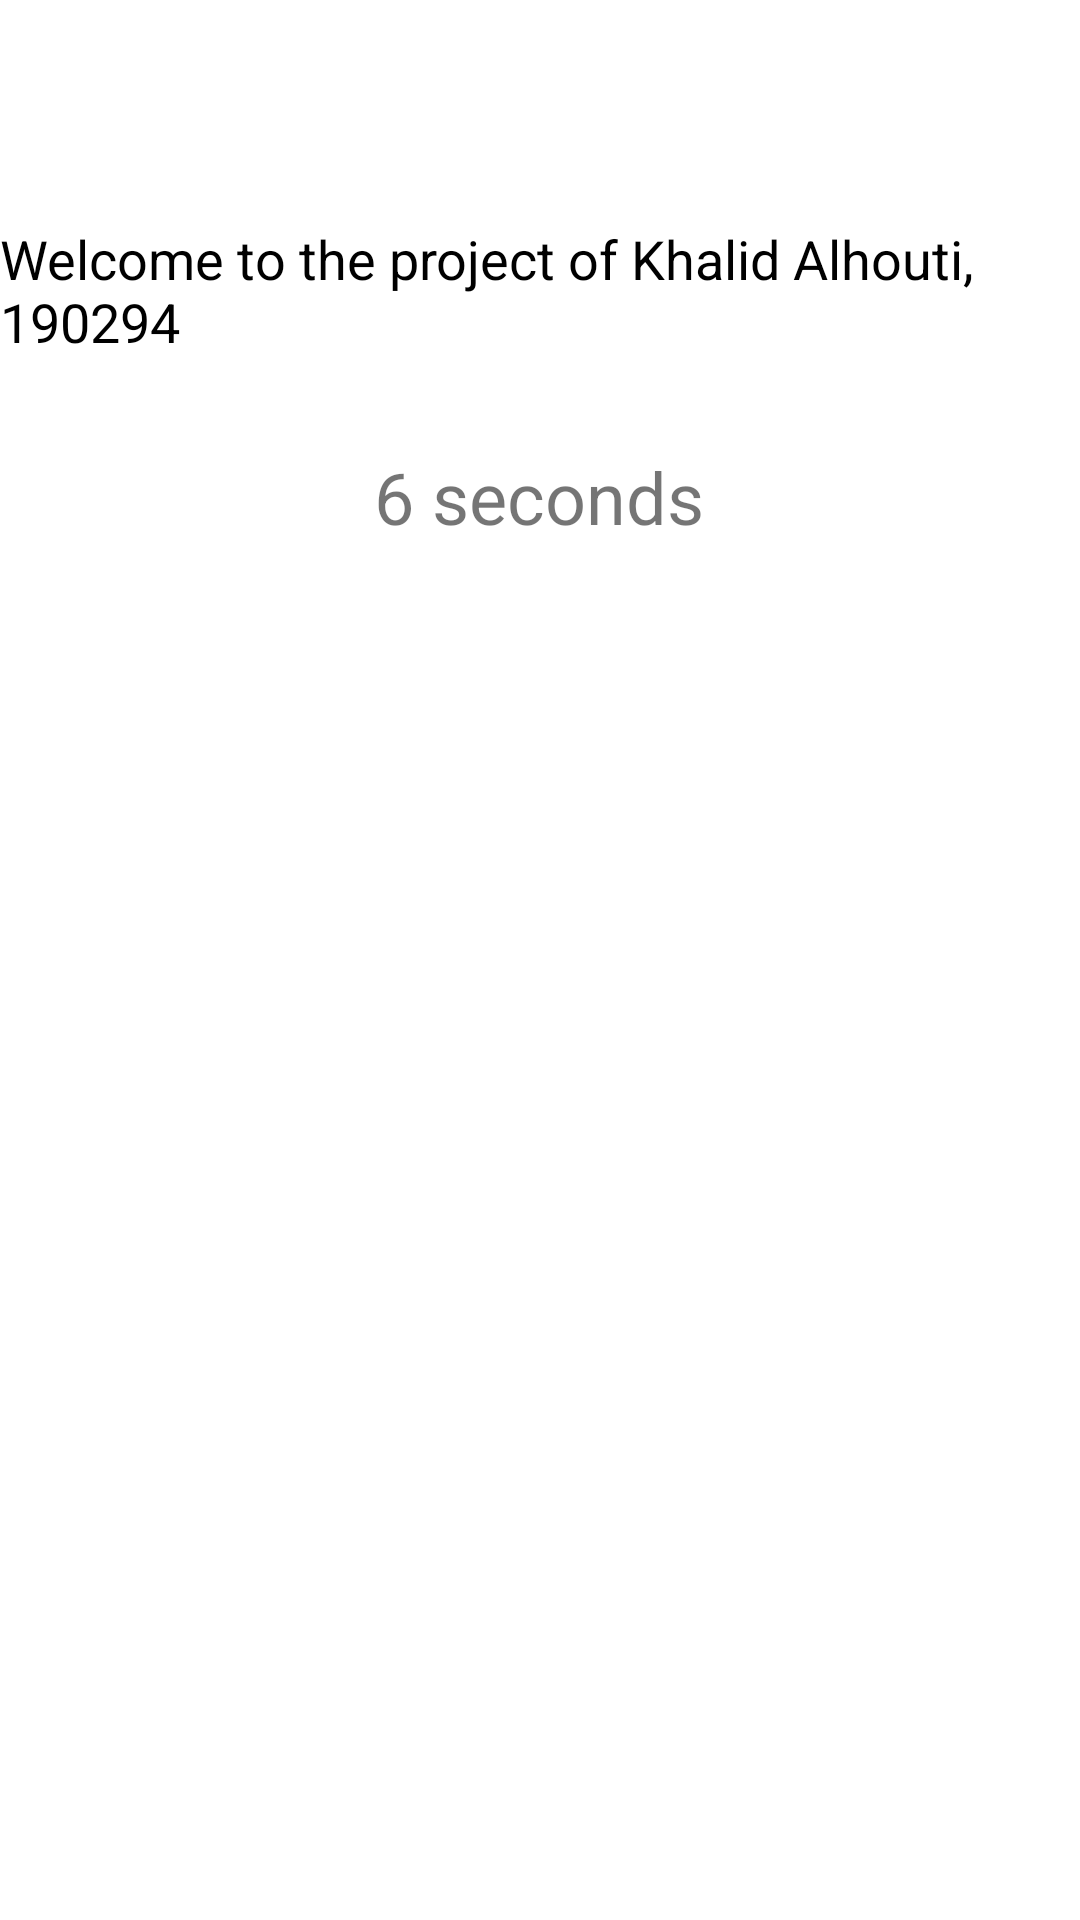

This screen was rendered from an Android layout file. Write that file and the resources it references.
<!-- AndroidManifest.xml: application theme Theme.AlhoutiMid2 -->
<!-- res/layout/activity_main.xml -->
<?xml version="1.0" encoding="utf-8"?>
<androidx.constraintlayout.widget.ConstraintLayout xmlns:android="http://schemas.android.com/apk/res/android"
    xmlns:app="http://schemas.android.com/apk/res-auto"
    xmlns:tools="http://schemas.android.com/tools"
    android:layout_width="match_parent"
    android:layout_height="match_parent"
    android:background="@drawable/seawallpaper"
    tools:context=".MainActivity">

    <TextView
        android:id="@+id/timer"
        android:layout_width="wrap_content"
        android:layout_height="wrap_content"
        android:text="6 seconds"
        android:textSize="24sp"
        app:layout_constraintBottom_toBottomOf="parent"
        app:layout_constraintEnd_toEndOf="parent"
        app:layout_constraintHorizontal_bias="0.498"
        app:layout_constraintLeft_toLeftOf="parent"
        app:layout_constraintRight_toRightOf="parent"
        app:layout_constraintStart_toStartOf="parent"
        app:layout_constraintTop_toTopOf="parent"
        app:layout_constraintVertical_bias="0.246" />

    <TextView
        android:id="@+id/textView"
        android:layout_width="wrap_content"
        android:layout_height="wrap_content"
        android:layout_marginBottom="30dp"
        android:text="Welcome to the project of Khalid Alhouti, 190294"
        android:textColor="#000000"
        android:textSize="18sp"
        app:layout_constraintBottom_toTopOf="@+id/timer"
        app:layout_constraintEnd_toEndOf="parent"
        app:layout_constraintStart_toStartOf="parent" />

</androidx.constraintlayout.widget.ConstraintLayout>
<!-- resources referenced by this layout -->
<resources>
  <style name="Theme.AlhoutiMid2" parent="Theme.MaterialComponents.DayNight.DarkActionBar">
          
          <item name="colorPrimary">@color/purple_500</item>
          <item name="colorPrimaryVariant">@color/purple_700</item>
          <item name="colorOnPrimary">@color/white</item>
          
          <item name="colorSecondary">@color/teal_200</item>
          <item name="colorSecondaryVariant">@color/teal_700</item>
          <item name="colorOnSecondary">@color/black</item>
          
          <item name="android:statusBarColor" tools:targetApi="l">?attr/colorPrimaryVariant</item>
          
      </style>
  <!-- not gathered from this repository: default colours our renderer supplied (Android Studio template values) -->
  <color name="purple_500">#FF6200EE</color>
  <color name="purple_700">#FF3700B3</color>
  <color name="teal_200">#FF03DAC5</color>
  <color name="teal_700">#FF018786</color>
  <color name="black">#FF000000</color>
  <color name="white">#FFFFFFFF</color>
</resources>
